The GitHub repository afka2d/chesscog contains a labelled image folder "pieces" with 12 categories: black bishop, black king, black knight, black pawn, black queen, black rook, white bishop, white king, white knight, white pawn, white queen, white rook. Examples follow, each with its label.

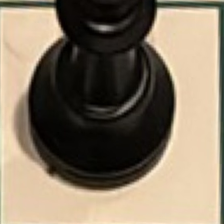
Label: black king

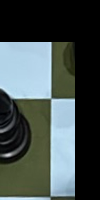
Label: white pawn

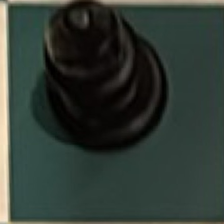
Label: black bishop

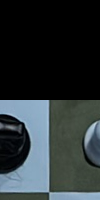
Label: white rook

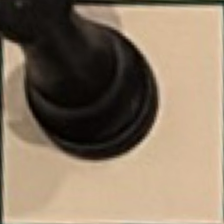
Label: black rook

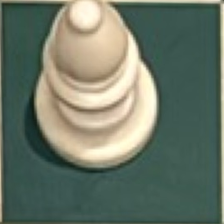
Label: white bishop
